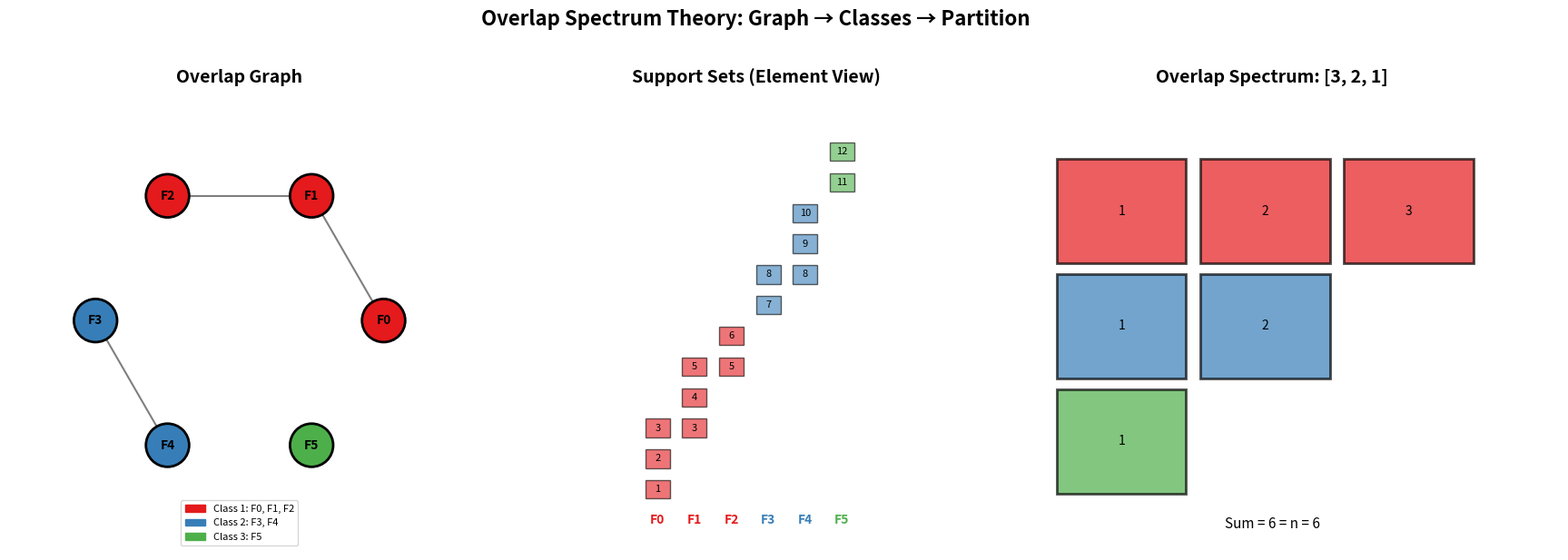

Here is the Python script that generated this plot:
#!/usr/bin/env python3
"""
Visualization: Overlap Graph and Class Structure

Visualizes the overlap graph of a support family, with nodes colored
by overlap class. Shows how the connected components of the overlap
graph decompose the family into independent interaction sectors.

Uses matplotlib for static visualization.
"""

import matplotlib.pyplot as plt
import matplotlib.patches as mpatches
import numpy as np
from collections import defaultdict
import math


def compute_overlap_classes_inline(family):
    """Union-find overlap class computation (self-contained)."""
    n = len(family)
    parent = list(range(n))
    
    def find(x):
        while parent[x] != x:
            parent[x] = parent[parent[x]]
            x = parent[x]
        return x
    
    def union(x, y):
        px, py = find(x), find(y)
        if px != py:
            parent[px] = py
    
    for i in range(n):
        for j in range(i + 1, n):
            if len(family[i] & family[j]) > 0:
                union(i, j)
    
    classes = defaultdict(list)
    for i in range(n):
        classes[find(i)].append(i)
    return list(classes.values())


def compute_edges(family):
    """Find all overlapping pairs."""
    edges = []
    for i in range(len(family)):
        for j in range(i + 1, len(family)):
            if len(family[i] & family[j]) > 0:
                edges.append((i, j))
    return edges


# Define the support family
family = [
    {1, 2, 3},      # F₀
    {3, 4, 5},      # F₁
    {5, 6},          # F₂
    {7, 8},          # F₃
    {8, 9, 10},      # F₄
    {11, 12},        # F₅
]

n = len(family)
classes = compute_overlap_classes_inline(family)
edges = compute_edges(family)
spectrum = sorted([len(c) for c in classes], reverse=True)

# Assign colors to classes
colors_palette = ['#e41a1c', '#377eb8', '#4daf4a', '#984ea3', '#ff7f00', '#a65628']
node_colors = ['grey'] * n
for cls_idx, cls in enumerate(classes):
    for i in cls:
        node_colors[i] = colors_palette[cls_idx % len(colors_palette)]

# Layout: place nodes in a circle
angles = [2 * math.pi * i / n for i in range(n)]
positions = [(math.cos(a), math.sin(a)) for a in angles]

# Create the figure
fig, axes = plt.subplots(1, 3, figsize=(18, 6))

# Panel 1: The overlap graph
ax1 = axes[0]
ax1.set_title("Overlap Graph", fontsize=14, fontweight='bold')
ax1.set_aspect('equal')
ax1.set_xlim(-1.6, 1.6)
ax1.set_ylim(-1.6, 1.6)

# Draw edges
for i, j in edges:
    x = [positions[i][0], positions[j][0]]
    y = [positions[i][1], positions[j][1]]
    ax1.plot(x, y, 'k-', linewidth=1.5, alpha=0.5)

# Draw nodes
for i in range(n):
    circle = plt.Circle(positions[i], 0.15, color=node_colors[i], 
                        ec='black', linewidth=2, zorder=5)
    ax1.add_patch(circle)
    ax1.text(positions[i][0], positions[i][1], f'F{i}', 
             ha='center', va='center', fontsize=10, fontweight='bold', zorder=6)

# Legend
legend_patches = []
for cls_idx, cls in enumerate(classes):
    label = f"Class {cls_idx+1}: " + ", ".join(f"F{i}" for i in cls)
    legend_patches.append(mpatches.Patch(
        color=colors_palette[cls_idx % len(colors_palette)], label=label))
ax1.legend(handles=legend_patches, loc='lower center', fontsize=8)
ax1.axis('off')

# Panel 2: Support Venn-style diagram
ax2 = axes[1]
ax2.set_title("Support Sets (Element View)", fontsize=14, fontweight='bold')
ax2.set_aspect('equal')

# Draw supports as colored rectangles with element labels
all_elements = sorted(set().union(*family))
elem_y = {elem: i for i, elem in enumerate(all_elements)}
max_y = len(all_elements)

for i in range(n):
    x_start = i * 1.2
    for elem in sorted(family[i]):
        y_pos = elem_y[elem]
        rect = plt.Rectangle((x_start, y_pos - 0.3), 0.8, 0.6,
                             facecolor=node_colors[i], alpha=0.6, 
                             edgecolor='black', linewidth=1)
        ax2.add_patch(rect)
        ax2.text(x_start + 0.4, y_pos, str(elem), 
                ha='center', va='center', fontsize=8)
    ax2.text(x_start + 0.4, -1, f'F{i}', ha='center', va='center',
            fontsize=10, fontweight='bold', color=node_colors[i])

ax2.set_xlim(-0.5, n * 1.2 + 0.5)
ax2.set_ylim(-2, max_y + 1)
ax2.set_ylabel("Element value", fontsize=10)
ax2.axis('off')

# Panel 3: Overlap spectrum (partition diagram)
ax3 = axes[2]
ax3.set_title(f"Overlap Spectrum: {spectrum}", fontsize=14, fontweight='bold')

# Draw Young diagram
max_part = max(spectrum) if spectrum else 0
for row_idx, part_size in enumerate(spectrum):
    for col in range(part_size):
        rect = plt.Rectangle((col, len(spectrum) - 1 - row_idx), 0.9, 0.9,
                             facecolor=colors_palette[row_idx % len(colors_palette)],
                             alpha=0.7, edgecolor='black', linewidth=2)
        ax3.add_patch(rect)
        ax3.text(col + 0.45, len(spectrum) - 0.55 - row_idx, 
                str(col + 1), ha='center', va='center', fontsize=10)

ax3.set_xlim(-0.5, max_part + 0.5)
ax3.set_ylim(-0.5, len(spectrum) + 0.5)
ax3.set_xlabel("Class size", fontsize=10)
ax3.set_ylabel("Class index", fontsize=10)
ax3.text(max_part / 2, -0.3, f"Sum = {sum(spectrum)} = n = {n}", 
         ha='center', fontsize=11, style='italic')
ax3.axis('off')

plt.suptitle("Overlap Spectrum Theory: Graph → Classes → Partition", 
             fontsize=16, fontweight='bold', y=1.02)
plt.tight_layout()
plt.savefig("viz_overlap_graph.png", dpi=150, bbox_inches='tight')
print("Saved viz_overlap_graph.png")
